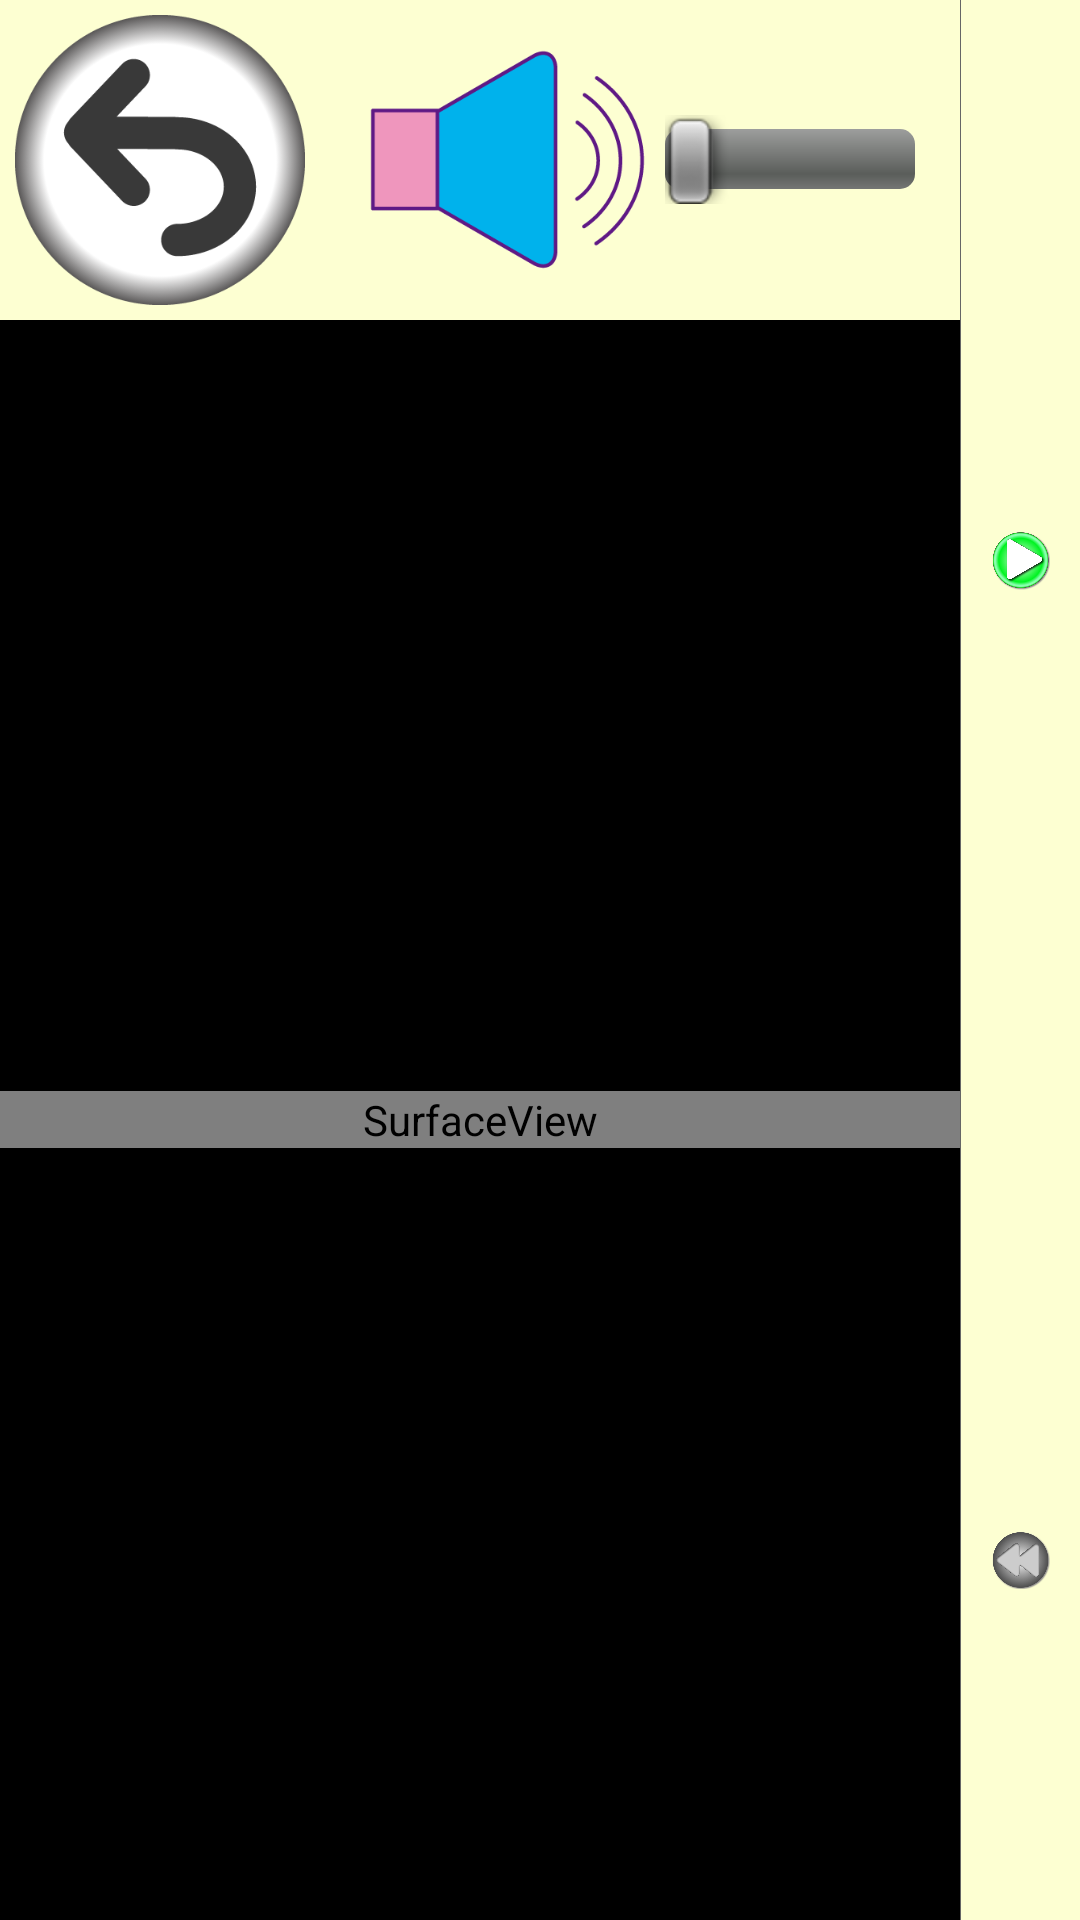

Here is an Android app screen rendered from its layout file. Give the layout XML and the strings, colors and styles it references.
<!-- AndroidManifest.xml: application theme android:Theme.Light.NoTitleBar -->
<!-- res/layout/activity_anime.xml -->
<?xml version="1.0" encoding="utf-8"?>
<LinearLayout xmlns:android="http://schemas.android.com/apk/res/android"
    xmlns:app="http://schemas.android.com/apk/res-auto"
    xmlns:tools="http://schemas.android.com/tools"
    android:layout_width="match_parent"
    android:layout_height="match_parent"
    android:background="#FDFFD2"
    tools:context=".AnimeActivity"
    android:orientation="horizontal">

    <LinearLayout
        android:layout_width="0dp"
        android:layout_height="match_parent"
        android:layout_weight="8"
        android:orientation="vertical">
        
        <LinearLayout
            android:layout_width="match_parent"
            android:layout_height="0dp"
            android:layout_weight="1"
            android:orientation="horizontal">
            
            <ImageButton
                android:id="@+id/returnBtn"
                android:layout_height="match_parent"
                android:layout_width="wrap_content"
                android:scaleType="fitCenter"
                android:onClick="onClickReturnBtn"
                android:padding="5dp"
                android:src="@drawable/return_button"
                android:adjustViewBounds="true"
                android:background="@null"/>
            
            <ImageView
                android:id="@+id/sceneThumbnail"
                android:layout_width="wrap_content"
                android:layout_height="match_parent"
                android:paddingVertical="5dp"
                android:scaleType="fitCenter"
                android:adjustViewBounds="true"/>
            
            <LinearLayout
                android:layout_width="0dp"
                android:layout_height="match_parent"
                android:layout_weight="1"
                android:paddingHorizontal="15dp"
                android:paddingVertical="15dp"
                android:orientation="horizontal">
                <ImageView
                    android:layout_width="wrap_content"
                    android:layout_height="match_parent"
                    android:scaleType="fitCenter"
                    android:adjustViewBounds="true"
                    android:paddingRight="5dp"
                    android:src="@drawable/icon_sound"/>
                <SeekBar
                    android:id="@+id/volumeBar"
                    android:layout_width="match_parent"
                    android:layout_height="match_parent" />
            </LinearLayout>
        </LinearLayout>
        
        <LinearLayout
            android:layout_width="match_parent"
            android:layout_height="0dp"
            android:layout_weight="5"
            android:gravity="center"
            android:background="#000">
            <SurfaceView android:id="@+id/surface"
                android:layout_width="match_parent"
                android:layout_height="wrap_content"
                />
        </LinearLayout>
    </LinearLayout>

    
    <LinearLayout
        android:layout_width="0dp"
        android:layout_height="match_parent"
        android:layout_weight="1"
        android:orientation="horizontal">

        
        <View
            android:layout_width="1px"
            android:layout_height="match_parent"
            android:background="#666" />
        
        <LinearLayout
            android:id="@+id/sideMenu"
            android:layout_width="0dp"
            android:layout_height="wrap_content"
            android:layout_weight="1"
            android:orientation="vertical">

            
            <ImageButton
                android:id="@+id/modethumbnail"
                style="@style/animationPlayerButton"
                android:onClick="changeMode"/>
            
            <ImageButton
                android:id="@+id/startBtn"
                android:onClick="startMovie"
                style="@style/animationPlayerButton"
                android:src="@drawable/player_start"/>
            
            <ImageButton
                android:id="@+id/restartBtn"
                android:onClick="restartMovie"
                style="@style/animationPlayerButton"
                android:src="@drawable/player_restart_disactive"/>
        </LinearLayout>

    </LinearLayout>

    

</LinearLayout>
<!-- resources referenced by this layout -->
<resources>
  <!-- drawable icon_sound: png bitmap (drawable, 8169 bytes) -->
  <!-- drawable player_restart_disactive: png bitmap (drawable, 50015 bytes) -->
  <!-- drawable player_start: png bitmap (drawable, 76342 bytes) -->
  <!-- drawable return_button: png bitmap (drawable, 24632 bytes) -->
  <style name="animationPlayerButton">
          <item name="android:layout_width">match_parent</item>
          <item name="android:layout_height">0dp</item>
          <item name="android:layout_weight">1</item>
          <item name="android:scaleType">fitCenter</item>
          <item name="android:layout_margin">10dp</item>
          <item name="android:background">@null</item>
      </style>
</resources>
